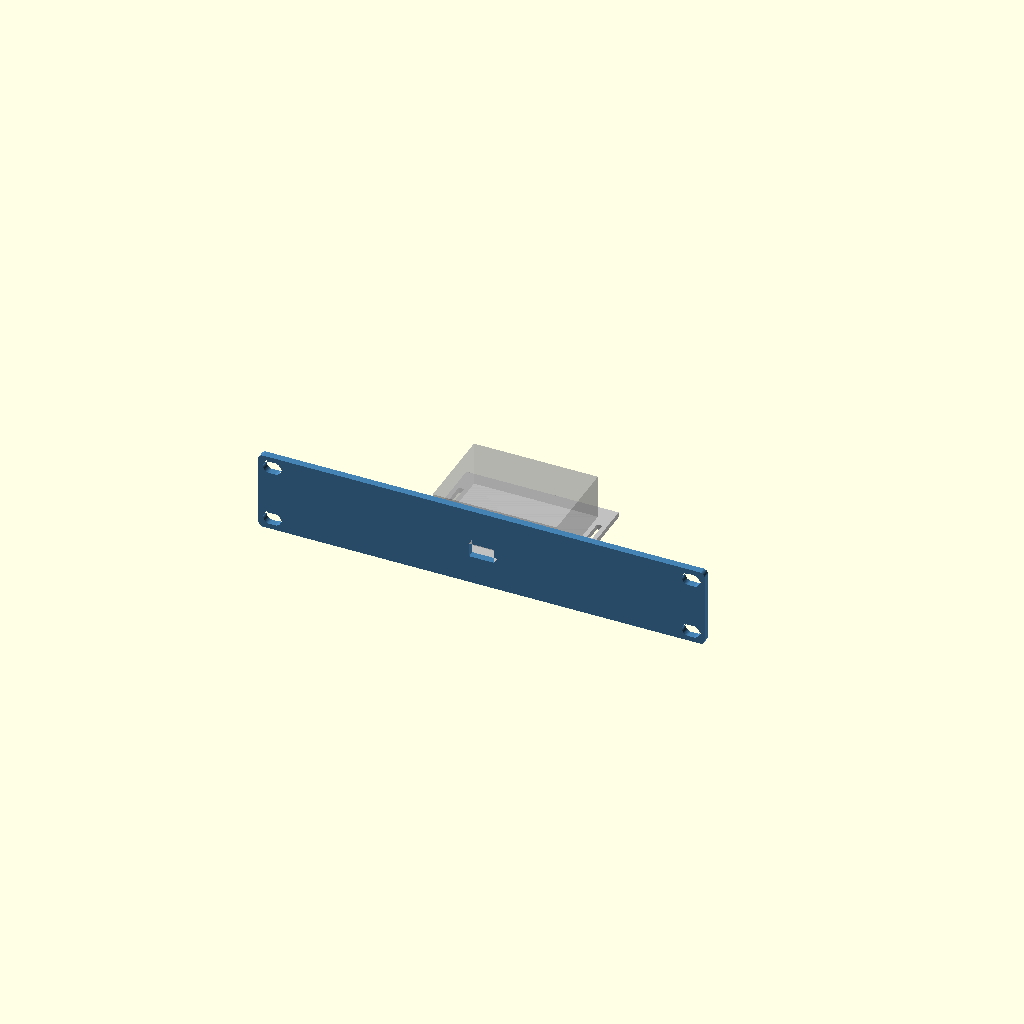
Cell 1: rendered with the file's own defaults.
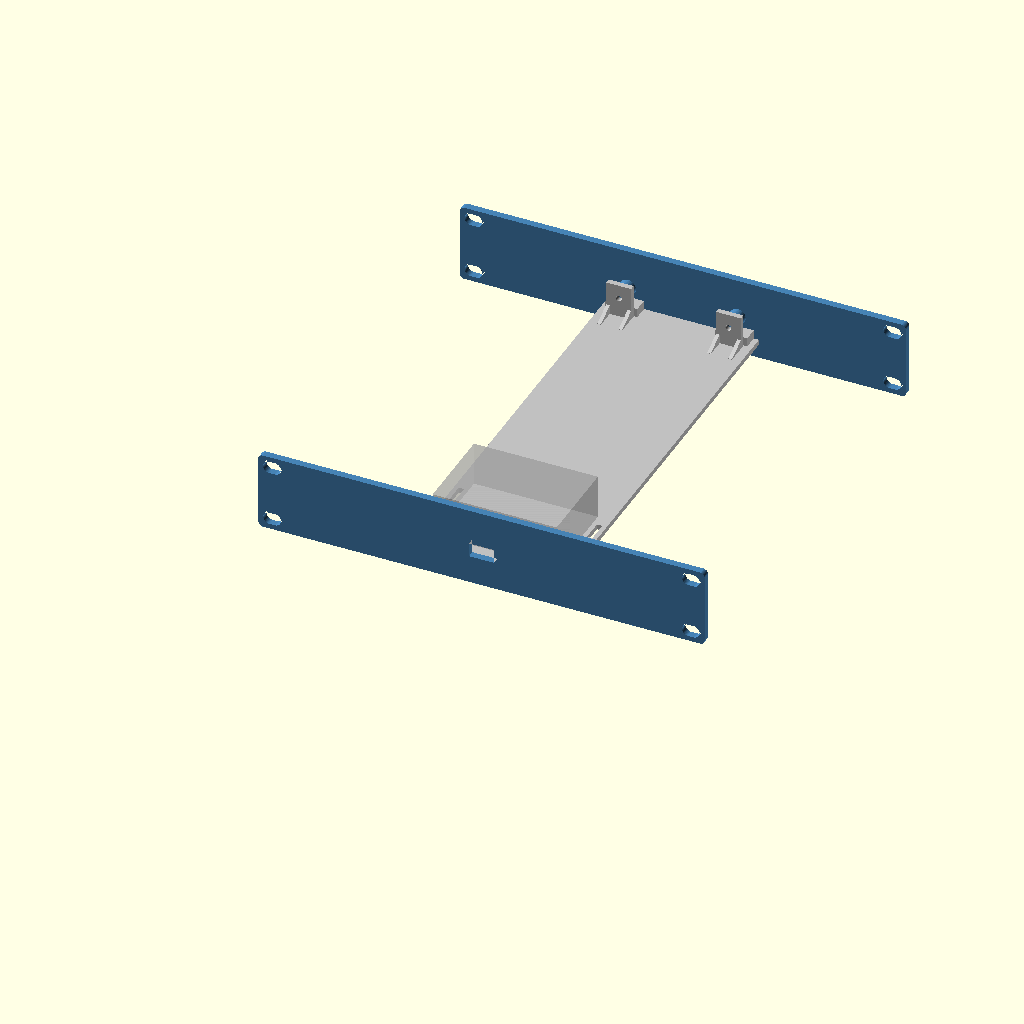
Cell 2: the same model with rear_support = true.
One fixed orthographic camera (rotation 55°, 0°, 25°; colour scheme Cornfield) for every cell.
OpenSCAD source file work/task39-checks-20261022/before-Switch/source.scad:
// Lab Rax generic equipment tray + faceplate (wizard template).
// Faceplate derived from the Pi4 baseline; rack holes follow the four-corner layout of the user-supplied
// 1U blank plate (faceplate_mounting.json): EVERY rack unit gets 4 holes, never a single centre pair.
// The wizard appends override assignments at the end of this file.
// PROPOSED, UNVALIDATED: printed fit, strength and rack clearance are UNKNOWN.
$fn=48;
part="assembly";            // assembly, faceplate, tray, combined, rear_bracket
// Device envelope (mm). Origin of hole coordinates = device front-left corner, seen from above.
dev_w=85; dev_d=56; dev_h=20;
feet=[];                     // [[x,y,w,d,h],...] underside feet, device frame front-left origin
holes=[];                   // [[x,y],...] mounting hole centres
hole_d=2.7;                 // device mounting hole diameter
device_mount="inserts";     // inserts, pegs, clips, straps
standoff=6;                 // device lift above tray floor
insert_pilot=3.2;           // pilot for heat-set insert (inserts mode)
board_t=1.6;                // board/flange thickness (pegs, clips)
joint="screw";              // screw, single ("snap" retired 2026-10-19: too brittle; kept as history)
u=1;                        // faceplate height in rack units
keystones=[];               // [x,...] keystone centres on faceplate (X=0 centre)
// Keystone v2 (2026-10-19, now the fallback; see ks_style): re-modelled from measurements of Brian's reference keystone frame
// (14.5 x 16 opening was too narrow when printed). Opening 14.8 x 16.6 through the plate, plus a rear collar
// 19.8 x 27.85 reaching 9.2 mm behind the front face (bottom lip to 10.4) that carries the latch ramp and catches.
ks_w=14.8; ks_h=16.6;       // front opening
ks_ow=19.8; ks_ob=11.9; ks_ot=15.95; ks_od=9.2; ks_lip=10.4;  // collar width, below/above opening centre, depth
ports=[];                   // [[x,z,w,h,r],...] faceplate cut-outs, z from slot bottom, r=corner radius
front_gap=12;               // device front to faceplate rear face
margin=8;                   // tray border around device
dev_off_x=0;                // device left/right offset, mm from centred (+ = right, seen from the front)
dev_off_y=0;                // device front/back offset, mm added to front_gap (+ = toward the rear)
dev_rot=0;                  // device rotation seen from above: 0, 90, 180, 270 (90/270 swap width and depth)
rear_support=false;         // heavy/deep equipment: tray runs to the rear posts and screws to a rear bracket
coupon=[];                  // test coupon: [x0,x1,ymax] keeps only that slice of the part

// 4 mm plate (owner default 2026-10-18). Corner radius is limited by the four-corner holes:
// the reference holes sit 1.6 mm from the top/bottom edge, so larger corners would cut into them.
rack_pitch=44.45; plate_gap=0.05; legacy_slot_offset=1.225;
plate_bottom=plate_gap/2; plate_center=u*rack_pitch/2;
plate_w=252; plate_t=4; plate_r=2.5; plate_h=u*rack_pitch-plate_gap;
hole_x=118.2625; hole_dz=15.902;   // each U: holes at its centre ±hole_dz (6.323 / 38.127 above the slot bottom)
rack_depth=240;             // Lab Rax frame depth (front of front posts to back of rear posts)
nudge=0;                    // render-repair only: tiny size offset applied when OpenSCAD 2021 emits a sliver
sleeve=device_mount=="sleeve";
// PROPOSED sleeve defaults (mm); independent design, fit and strength UNKNOWN.
sl_side=0.5; sl_top=0.3; sl_wall=6; sl_lip_w=10; sl_lip_t=1.5; sl_band=1.5; sl_stop_t=4; sl_stop_h=6;
foot_clearance=0.5; foot_extra_depth=0.3; foot_min_floor=0.8; foot_lip_t=3.0;
tray_t=3; floor_z=(device_mount=="flat"||sleeve)?0.5:7+legacy_slot_offset; tray_z=floor_z; // @flat-floor
assert(dev_rot==0||dev_rot==90||dev_rot==180||dev_rot==270,"dev_rot must be 0, 90, 180 or 270");
// Device footprint on the tray after rotation; the tray stays centred and grows to keep the margin.
fp_w=(dev_rot==90||dev_rot==270)?dev_d:dev_w; fp_d=(dev_rot==90||dev_rot==270)?dev_w:dev_d;
rack_inner_w=208; side_clear=2; max_tray=rack_inner_w-2*side_clear; // PROPOSED nominal opening / side clearance
tray_w=2*(abs(dev_off_x)+fp_w/2+(sleeve?max(margin,sl_side+sl_wall):margin)); tray_d=rear_support?rack_depth:sleeve?-plate_t+fp_d+margin:dev_off_y+fp_d+front_gap+margin;
tray_x=-tray_w/2; tray_y=0;
 // @flat-begin
assert(device_mount!="flat"||front_gap+dev_off_y>=6.2,"Flat corner stops need a front gap of at least 6.2 mm");
assert(device_mount!="flat"||joint!="screw"||front_gap+dev_off_y>=11.5,"Flat device must clear the front screw joint (front gap >= 11.5 mm)");
assert(device_mount!="flat"||!rear_support||front_gap+dev_off_y+fp_d<=rack_depth-11.5,"Flat device must clear the rear screw joint (rear gap >= 11.5 mm)");
 // @flat-end
dev_x=-fp_w/2+dev_off_x; dev_y=sleeve?-plate_t:front_gap+dev_off_y; floor_top=tray_z+tray_t;
assert(tray_w<=max_tray,str("This tray is ",tray_w," mm wide but the rack opening allows ",max_tray," mm (",rack_inner_w," mm minus ",side_clear," mm each side). Try Rotate 90 degrees, or reduce dev_off_x."));
assert(sleeve||dev_y>=0,str("Device moved into the faceplate: dev_off_y must be at least ",-front_gap));
assert(!rear_support||dev_y+fp_d+margin<=rack_depth,"Device moved past the rear posts; reduce dev_off_y");
// Device-frame point [x,y] (front-left origin, unrotated) -> footprint offset from [dev_x,dev_y].
function dp(p)=dev_rot==90?[dev_d-p[1],p[0]]:dev_rot==180?[dev_w-p[0],dev_d-p[1]]:dev_rot==270?[p[1],dev_w-p[0]]:p;
foot_h=(device_mount=="flat"||sleeve)?max([0,for(f=feet)f[4]]):0; foot_depth=foot_h>0?foot_h+foot_extra_depth:0;
sl_half=fp_w/2+sl_side; sl_bottom=floor_top; sl_window_top=sl_bottom+dev_h-foot_h+sl_top;  // case rests on the floor top; feet hang in pockets foot_extra_depth deeper
sl_lip=sl_window_top+(foot_h>0?foot_lip_t:sl_lip_t)<=u*rack_pitch?(foot_h>0?foot_lip_t:sl_lip_t):0;
sl_rear=dev_y+fp_d;
sl_joints=[dev_off_x-sl_half-sl_wall/2,dev_off_x+sl_half+sl_wall/2];
sl_joint_z=[sl_bottom+3,sl_window_top-3];
assert(!sleeve||fp_d/4-plate_t-6>=8,"Sleeve depth must be at least 72 mm to keep strap slots clear of the front joint");
assert(!sleeve||sl_bottom-plate_bottom>=sl_band&&u*rack_pitch-plate_bottom-sl_window_top>=sl_band,str("Too tall for a flush window in ",u,"U; choose ",u+1,"U"));
assert(!sleeve||!rear_support||sl_rear+sl_stop_t<=rack_depth-11.5,"Sleeve rear stop must clear rear joint by 11.5 mm");
assert(!sleeve||joint!="screw"||sl_window_top-sl_bottom>=10,"Sleeve screw joint needs a window at least 10 mm tall");
jx=min(40,tray_w/2-12); joint_x=[-jx,jx];
tongue_w=12; tongue_depth=7; tongue_h=3; tongue_z=tray_z+3.5;
slot_clear=0.3; boss_d=9; m3_clear=3.4; joint_pilot=4.0;  // 4.0 = the printed, well-fitting Pi4 trial

module capsule2d(len=10,diam=7){hull(){translate([-(len-diam)/2,0])circle(d=diam);translate([(len-diam)/2,0])circle(d=diam);}}
module rrect(w,h,r){rr=min(r,w/2-0.01,h/2-0.01);if(rr<=0)square([w,h],center=true);else offset(r=rr)square([w-2*rr,h-2*rr],center=true);}
// Mirror front-of-tray features to the rear (about the rack's mid-depth).
module to_rear(){translate([0,rack_depth/2,0])mirror([0,1,0])translate([0,-rack_depth/2,0])children();}

// Faceplate outline seen from the front: 2D X = rack X, 2D Y = height Z.
// rear=true cuts the larger keystone pocket; plain=true leaves out keystones/ports (rear bracket).
module plate2d(rear=false,plain=false){
 difference(){
  hull()for(sx=[-1,1],sz=[-1,1])translate([sx*(plate_w/2-plate_r),plate_center+sz*(plate_h/2-plate_r)])circle(r=plate_r+nudge);
  for(i=[0:u-1],dz=[-hole_dz,hole_dz],x=[-hole_x,hole_x])translate([x,i*rack_pitch+rack_pitch/2+dz])capsule2d();
  if(!plain){
   if(sleeve)translate([dev_off_x,(sl_bottom+sl_window_top)/2])square([2*sl_half,sl_window_top-sl_bottom],center=true);
   for(p=ports)translate([p[0],p[1]])rrect(p[2],p[3],p[4]);
  }
 }
}
// Plate between y=y0 (front) and y0+t, built from the 2D outline (cleaner meshes than 3D cuts in OpenSCAD 2021).
module plate_layer(y0,t,rear=false,plain=false){translate([0,y0+t,0])rotate([90,0,0])linear_extrude(height=t)plate2d(rear,plain);}

module plate_joint_add(rear=false){
 if(joint=="screw"&&(!sleeve||rear)){
  for(x=joint_x)translate([x-tongue_w/2,0,tongue_z])cube([tongue_w,tongue_depth,tongue_h]);
  for(x=joint_x)translate([x,0,tray_z+14])rotate([-90,0,0])cylinder(d=boss_d,h=8);
 }
 if(joint=="snap") for(x=joint_x){
  // Cantilever arm under the tray floor; barb snaps up into a floor window.
  translate([x-4,0,tray_z-2])cube([8,16,2]);
  // Barb v2: square catch face toward the plate, ramp falling toward the rear so the tray, slid in
  // from the rear, cams the arm down until its window drops over the barb.
  translate([x-4,12,tray_z])hull(){cube([8,0.6,1.2]);cube([8,2.4,0.01]);}
 }
}
// Keystone collar behind the plate, and the jack-shaped cut through plate + collar.
// Profile in (d = depth behind front face, z from opening centre); X width is ks_w throughout.
module ks_collar(){for(x=keystones)translate([x-ks_ow/2,-plate_t,plate_center]){
 translate([0,0,-ks_ob])cube([ks_ow,ks_od,ks_ob+ks_ot]);
 translate([0,0,-ks_ob])cube([ks_ow,ks_lip,ks_ob-ks_h/2]);
}}
module ks_cut(){for(x=keystones)translate([x-ks_w/2,-plate_t,plate_center])rotate([90,0,90])linear_extrude(height=ks_w)
 polygon([[-1,-ks_h/2],[5.8,-ks_h/2],[5.8,-9.9],[9.2,-9.9],[9.2,-ks_h/2],[11,-ks_h/2],[11,11.6],[8.2,11.6],
          [8.2,ks_ot+1],[7.2,ks_ot+1],[7.2,13.6],[0.6,ks_h/2],[-1,ks_h/2]]);}
// Golden keystone (Brian, 2026-10-19): exact cross-sections of the keystone on Brian's SG108 faceplate, which fits
// perfectly in practice. Source: "10 inch shelf TP-Link SG108 Plus Keystone" by Goul (MakerWorld remix, BY-NC-SA),
// local/personal use only, never redistributed. Each band: [X from opening centre, width, polygons in source (Y, Z)]
// with source Y running down the plate (opening centre Y=25.09) and Z = depth (keystone face 0, plate back 4.08).
// The block replaces the plate within 21 x 33.5 mm around each keystone; front face sits 0.08 proud like the source.
ks_style="golden";          // golden (SG108 copy) or v2 (own measured rebuild, kept as fallback)
// Brian, 2026-10-19: the golden v3 print fit left/right well but had ~0.4 mm play up/down. ks_tight moves the
// bottom (hook-side) edge of the opening, its hook groove and lip up by this much; the latch side is unchanged.
ks_tight=0.2;  // Brian, 2026-10-19: v5 coupon (0.2) printed a perfect fit; v4 (0.4) was too tight.
KS_GOLD=[
  [-10.50,0.60,[[[45.500,4.080],[45.500,0.080],[38.691,0.080],[38.691,0.000],[7.251,0.000],[7.251,0.080],[1.000,0.080],[1.000,4.080],[1.071,4.080]]]],
  [-9.90,0.98,[[[9.143,4.080],[9.143,6.600],[9.205,7.147],[9.207,7.160],[9.226,7.216],[9.395,7.692],[9.679,8.145],[9.697,8.169],[10.075,8.546],[10.099,8.565],[10.551,8.848],[11.083,9.036],[11.643,9.100],[13.493,9.100],[14.293,9.900],[33.393,9.900],[33.893,10.400],[34.493,10.400],[35.054,10.336],[35.586,10.148],[36.038,9.865],[36.062,9.846],[36.439,9.469],[36.458,9.445],[36.742,8.992],[36.753,8.965],[36.930,8.460],[36.993,7.900],[36.993,4.080],[45.500,4.080],[45.500,0.080],[38.691,0.080],[38.691,0.000],[7.251,0.000],[7.251,0.080],[1.000,0.080],[1.000,4.080],[1.014,4.080]]]],
  [-8.92,1.52,[[[7.551,4.080],[7.551,2.250],[9.143,2.250],[9.143,6.600],[9.209,7.169],[9.367,7.620],[9.404,7.709],[9.658,8.114],[9.716,8.190],[9.755,8.229],[10.054,8.527],[10.130,8.586],[10.534,8.840],[10.623,8.876],[11.074,9.034],[11.643,9.100],[13.493,9.100],[14.293,9.900],[33.393,9.900],[33.893,10.400],[34.493,10.400],[35.063,10.334],[35.514,10.176],[35.603,10.140],[36.006,9.886],[36.083,9.827],[36.420,9.490],[36.479,9.414],[36.719,9.030],[36.737,9.000],[36.770,8.920],[36.927,8.469],[36.993,7.900],[36.993,2.250],[38.551,2.250],[38.551,4.080],[45.500,4.080],[45.500,0.080],[38.691,0.080],[38.691,0.000],[7.251,0.000],[7.251,0.080],[1.000,0.080],[1.000,4.080],[1.044,4.080]]]],
  [-7.40,14.80,[[[7.551,4.080],[7.551,2.250],[9.143,2.250],[9.143,6.600],[9.175,6.878],[9.229,7.247],[9.478,7.850],[9.876,8.368],[10.393,8.765],[10.996,9.015],[11.365,9.069],[11.643,9.100],[13.493,9.100],[13.493,8.100],[11.493,8.100],[11.493,7.200],[16.793,0.500],[16.793,0.000],[7.251,0.000],[7.251,0.080],[1.000,0.080],[1.000,4.080],[1.025,4.080]],[[45.500,4.080],[45.500,0.080],[38.691,0.080],[38.691,0.000],[33.393,0.000],[33.393,5.800],[34.993,5.800],[34.993,8.400],[33.393,8.400],[33.393,9.900],[33.893,10.400],[34.493,10.400],[34.771,10.369],[35.140,10.315],[35.743,10.065],[36.200,9.715],[36.261,9.668],[36.658,9.150],[36.908,8.547],[36.962,8.178],[36.993,7.900],[36.993,2.250],[38.551,2.250],[38.551,4.080],[42.555,4.080]]]],
  [7.40,2.50,[[[45.500,4.080],[45.500,0.080],[38.691,0.080],[38.691,0.000],[7.251,0.000],[7.251,0.080],[1.000,0.080],[1.000,4.080],[7.551,4.080],[7.551,2.250],[9.143,2.250],[9.143,6.600],[9.209,7.168],[9.370,7.630],[9.402,7.705],[9.662,8.120],[9.712,8.185],[9.927,8.400],[10.059,8.531],[10.124,8.582],[10.538,8.841],[10.614,8.873],[11.075,9.034],[11.643,9.100],[13.493,9.100],[14.293,9.900],[33.393,9.900],[33.893,10.400],[34.493,10.400],[35.062,10.335],[35.523,10.172],[35.599,10.141],[36.013,9.882],[36.078,9.831],[36.425,9.486],[36.474,9.420],[36.735,9.005],[36.767,8.930],[36.928,8.467],[36.993,7.900],[36.993,2.250],[38.551,2.250],[38.551,4.080],[42.599,4.080]]]],
  [9.90,0.60,[[[45.500,4.080],[45.500,0.080],[38.691,0.080],[38.691,0.000],[7.251,0.000],[7.251,0.080],[1.000,0.080],[1.000,4.080],[7.551,4.080],[7.551,2.250],[38.551,2.250],[38.551,4.080],[42.635,4.080]]]]
];
// Depths are shifted by -0.08 before polygon() and the 0.08 is added back in the 3D transform: OpenSCAD 2021 snaps 2D
// points to a 1/65536 mm grid, which put the plate-flush faces (Z 0.08 / 4.08) 0.0000134 mm off the plate and left a
// non-manifold sliver edge. Shifted, those faces sit at exactly 0 and 4.0 (on the grid); the shape is unchanged.
// The block is cut 0.1 mm oversize in height, then clipped in rack coordinates by the same box as ks_box_cut, so its
// top/bottom faces are the very same numbers as the plate opening (the transform alone landed them a hair off).
module ks_golden(){for(x=keystones)intersection(){
 translate([x,0,plate_center])multmatrix([[1,0,0,0],[0,0,1,-4],[0,-1,0,25.09],[0,0,0,1]])intersection(){
  union()for(b=KS_GOLD)translate([b[0],0,0])rotate([90,0,90])linear_extrude(height=b[1])for(pg=b[2])
   translate([b[1]>10&&min([for(q=pg)q[0]])>30?-ks_tight:0,0])polygon([for(q=pg)[q[0],q[1]-0.08]]);  // opening band, hook side
  translate([-10.5,25.09-18.6,-0.09])cube([21,33.7,10.42]);
 }
 translate([x-10.5,-plate_t-1,plate_center-15])cube([21,plate_t+16,33.5]);
}}
module ks_box_cut(){for(x=keystones)translate([x-10.5,-plate_t-0.01,plate_center-15])cube([21,plate_t+0.02,33.5]);}
module plate_joint_cut(rear=false){if(joint=="screw"&&(!sleeve||rear))for(x=joint_x)translate([x,-0.1,tray_z+14])rotate([-90,0,0])cylinder(d=joint_pilot,h=8.2);}

module faceplate(){
 union(){
  difference(){
   union(){
    plate_layer(-plate_t,plate_t);
    if(ks_style=="v2")ks_collar();
    plate_joint_add();
   }
   plate_joint_cut();
   if(sleeve&&joint=="screw")for(x=sl_joints,z=sl_joint_z)translate([x,-plate_t-0.1,z])rotate([-90,0,0])cylinder(d=m3_clear,h=plate_t+0.2);
   if(ks_style=="v2")ks_cut(); else ks_box_cut();
  }
  if(ks_style!="v2")ks_golden();
 }
}
// Plain plate on the rear posts (mirror of the faceplate, no openings) that the tray's rear end screws/snaps to.
module rear_bracket(){to_rear()difference(){union(){plate_layer(-plate_t,plate_t,false,true);plate_joint_add(true);}plate_joint_cut(true);}}

module device_features_add(){
 if(sleeve){
  for(side=[-1,1]){
   x=side<0?dev_off_x-sl_half-sl_wall:dev_off_x+sl_half;
   translate([x,0,floor_top])cube([sl_wall,sl_rear,sl_window_top-floor_top]);
   if(sl_lip>0)translate([side<0?x:dev_off_x+sl_half-min(sl_lip_w,sl_half),0,sl_window_top])cube([sl_wall+min(sl_lip_w,sl_half),sl_rear,sl_lip]);
  }
  translate([dev_x,sl_rear,floor_top])cube([fp_w,sl_stop_t,min(sl_stop_h,dev_h-foot_h)]);
 }

 // @flat-begin
 if(device_mount=="flat"){
  // Corner stops outside the footprint, with 0.2 mm nominal clearance. Retention UNKNOWN.
  for(x=[dev_x-6.2,dev_x+fp_w+0.2],y=[dev_y,dev_y+fp_d-min(6,fp_d)])
   translate([x,y,floor_top])cube([6,min(6,fp_d),min(6,dev_h-foot_h)]);
  for(x=[dev_x,dev_x+fp_w-min(6,fp_w)],y=[dev_y-6.2,dev_y+fp_d+0.2])
   translate([x,y,floor_top])cube([min(6,fp_w),6,min(6,dev_h-foot_h)]);
 }
 // @flat-end
 if(device_mount=="inserts")for(h=[for(q=holes)dp(q)])translate([dev_x+h[0],dev_y+h[1],floor_top])cylinder(d=max(insert_pilot+3.5,7),h=standoff);
 if(device_mount=="pegs")for(h=[for(q=holes)dp(q)])translate([dev_x+h[0],dev_y+h[1],floor_top]){
  cylinder(d=hole_d+3,h=standoff);
  translate([0,0,standoff])cylinder(d=hole_d-0.3,h=board_t+0.8);
  translate([0,0,standoff+board_t+0.8])cylinder(d1=hole_d-0.3,d2=hole_d-1,h=0.8);
 }
 if(device_mount=="clips"){
  // Support ledges at the four corners plus a flexing clip on each side.
  for(x=[dev_x-1,dev_x+fp_w-5],y=[dev_y-1,dev_y+fp_d-5])translate([x,y,floor_top])cube([6,6,standoff]);
  for(s=[-1,1])translate([s>0?dev_x+fp_w+0.2:dev_x-2.2,dev_y+fp_d/2-5,floor_top]){
   cube([2,10,standoff+board_t+2.5]);
   translate([s>0?-1.2:2,0,standoff+board_t+0.2])hull(){cube([1.2,10,1.6]);translate([s>0?1.2:0,0,1.6])cube([0.01,10,0.6]);}
  }
 }
}
module device_features_cut(){
 if(sleeve&&joint=="screw")for(x=sl_joints,z=sl_joint_z)translate([x,-0.1,z])rotate([-90,0,0])cylinder(d=joint_pilot,h=8.1);
 // Strap access through each wall at quarter-depth, clear of the front/rear joints.
 if(sleeve)for(side=[-1,1],y=[dev_y+fp_d*0.25,dev_y+fp_d*0.75])
  translate([side<0?dev_off_x-sl_half-sl_wall-0.1:dev_off_x+sl_half-0.1,y-6,floor_top-0.1])cube([sl_wall+0.2,12,3.1]);

 if(device_mount=="inserts")for(h=[for(q=holes)dp(q)])translate([dev_x+h[0],dev_y+h[1],floor_top+0.01])cylinder(d=insert_pilot,h=standoff+0.1);
 if(device_mount=="straps"||device_mount=="flat"||sleeve)for(x=[dev_x-5.5,dev_x+fp_w+2.5],y=[dev_y+fp_d*0.25,dev_y+fp_d*0.75])
  translate([x,y-6,tray_z-0.1])cube([3,12,tray_t+0.2]);
 // Blind pockets retain at least foot_min_floor; taller feet pass through the floor by design.
 if(foot_h>0&&(device_mount=="flat"||sleeve))for(f=feet){corners=[dp([f[0],f[1]]),dp([f[0]+f[2],f[1]]),dp([f[0],f[1]+f[3]]),dp([f[0]+f[2],f[1]+f[3]])];x0=dev_x+min([for(p=corners)p[0]])-foot_clearance;x1=dev_x+max([for(p=corners)p[0]])+foot_clearance;y0=dev_y+min([for(p=corners)p[1]])-foot_clearance;y1=dev_y+max([for(p=corners)p[1]])+foot_clearance;deep=f[4]+foot_extra_depth;
  translate([x0,y0,deep>tray_t-foot_min_floor?tray_z-0.1:floor_top-deep])cube([x1-x0,y1-y0,deep>tray_t-foot_min_floor?tray_t+0.2:deep+0.02]);}
}

module tray_joint_add(rear=false){
 if(joint=="screw"&&(!sleeve||rear)){
  for(x=joint_x) translate([x-9,0,tray_z+tray_t])cube([18,8,5]);
  for(x=joint_x)translate([x-7,8.3,tray_z+3])cube([14,3,19]);
  for(x=joint_x) for(side=[-1,1]) translate([x+side*6-1,0,0])
    hull(){translate([0,9,tray_z+2.7])cube([2,2,0.5]);
           translate([0,9,tray_z+8])cube([2,2,0.5]);
           translate([0,(device_mount=="flat"||sleeve)?9.5:20,tray_z+2.7])cube([2,2,0.5]);}
 }
}
module tray_joint_cut(rear=false){
 if(joint=="screw"&&(!sleeve||rear)){
  for(x=joint_x)translate([x-(tongue_w+slot_clear)/2,-0.1,tongue_z-slot_clear/2])cube([tongue_w+slot_clear,tongue_depth+slot_clear,tongue_h+slot_clear]);
  for(x=joint_x)translate([x,11.4,tray_z+14])rotate([90,0,0])cylinder(d=m3_clear,h=12);
 }
 if(joint=="snap")for(x=joint_x)translate([x-4.3,11.6,tray_z-0.1])cube([8.6,3.2,tray_t+0.2]);
}

module tray(){
 difference(){
  union(){
   translate([tray_x,tray_y,tray_z])cube([tray_w,tray_d,tray_t]);
   tray_joint_add();
   if(rear_support)to_rear()tray_joint_add(true);
   device_features_add();
  }
  tray_joint_cut();
  if(rear_support)to_rear()tray_joint_cut(true);
  device_features_cut();
 }
}

module clip_coupon(){if(len(coupon)==3)intersection(){children();translate([coupon[0],-50,-50])cube([coupon[1]-coupon[0],coupon[2]+50,400]);}else children();}

clip_coupon(){
 if(part=="faceplate")faceplate();
 else if(part=="tray")tray();
 else if(part=="rear_bracket")rear_bracket();
 else if(part=="combined")union(){faceplate();translate([tray_x,-0.01,tray_z])cube([tray_w,0.02+0.01,tray_t]);tray();if(rear_support)rear_bracket();}
 else {color("steelblue")faceplate();color("silver")tray();if(rear_support)color("steelblue")rear_bracket();
  %translate([dev_x,dev_y,floor_top+(device_mount=="inserts"||device_mount=="pegs"||device_mount=="clips"?standoff:0)-foot_h])cube([fp_w,fp_d,dev_h]);}
}

// ---- wizard overrides: Switch
dev_w=70.0;
dev_d=50.0;
dev_h=25.0;
hole_d=2.7;
standoff=6.0;
insert_pilot=3.2;
board_t=1.6;
u=1;
holes=[];
keystones=[];
device_mount="straps";
joint="screw";
rear_support=false;
coupon=[];
ports=[[0.0, 20.0, 14.0, 8.0, 0.0]];
Customizer parameters (derived from the source; name, type, default, range or options):
part: string, default "assembly"
hole_d: number, default 2.7
device_mount: string, default "inserts"
standoff: number, default 6
insert_pilot: number, default 3.2
board_t: number, default 1.6
joint: string, default "screw"
u: number, default 1
front_gap: number, default 12
margin: number, default 8
dev_off_x: number, default 0
dev_off_y: number, default 0
dev_rot: number, default 0
rear_support: bool, default false
rack_depth: number, default 240
nudge: number, default 0
